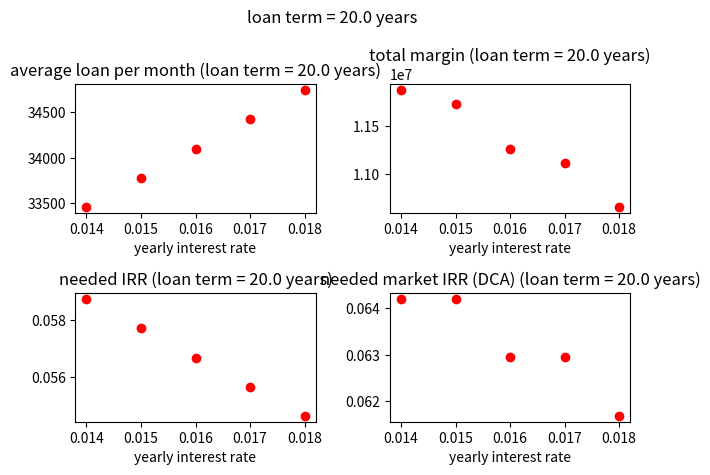
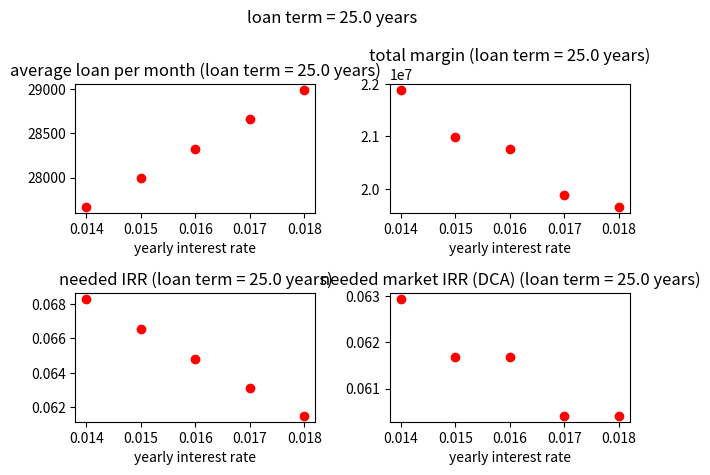
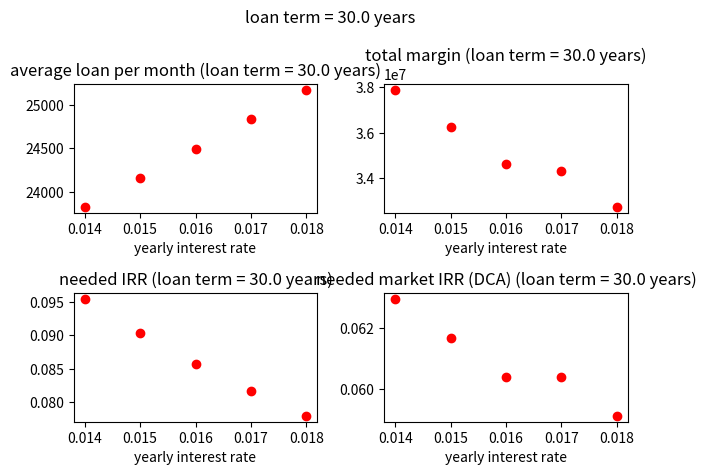
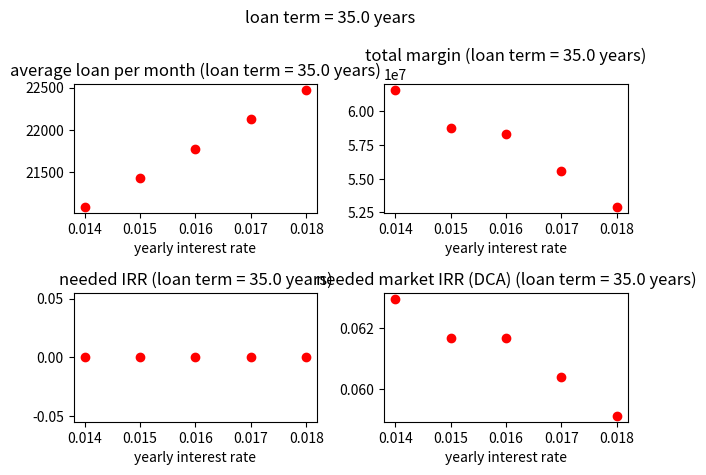
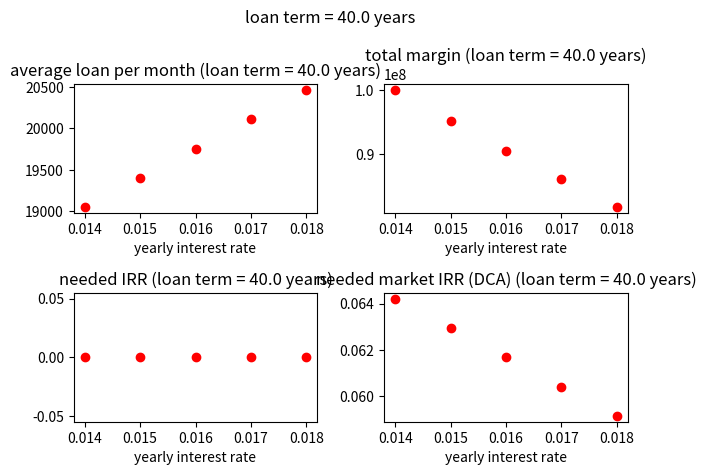

Write Python code to recreate these figures, in order.
import argparse
import matplotlib.pyplot as plt
import numpy as np



def addParser():
    parser = argparse.ArgumentParser()

    ### Buy
    parser.add_argument('--yearly_interest_rate_list', type=float, nargs='+', 
                        default=[0.014, 0.015, 0.016, 0.017, 0.018], 
                        help='假設是固定利率非機動利率（但其實多為機動利率）')
    # 2021 青年首購安心成家購屋優惠方案，確定延後到 111 年 2022 年 12 月 31 日。
    # 須本息平均攤還，最高額度 800 萬、目前總費用年百分率1.4%，
    # 申辦時間為 110 年 1 月 1 日至 111 年 12 月 31 日。
    # 一般銀行一段式首購有機會利率更低。

    parser.add_argument('--loan_term_list', type=float, nargs='+', 
                        default=[20.0, 25.0, 30.0, 35.0, 40.0], 
                        help='unit: year')
    parser.add_argument('--house_price', type=float, default=10000000.0) 
    parser.add_argument('--loan_proportion', type=float, default=0.7)
    parser.add_argument('--price_after_loan_term', type=float, default=12000000.0)

    # Note: Suppose the loan is monthly paid
    parser.add_argument('--payment_method', type=str, default='equal_total_payment', 
                        choices=['equal_total_payment', 'equal_principal_payment'], 
                        help='equal_total_payment: 本息平均攤還, equal_principal_payment: 本金平均攤還')
    # Suppose 
    # (1) principal = A
    # (2) interest rate per period = i (in this case it is monthly interest rate)
    # (3) number of periods = N (inthis case it is the number of months)
    #
    # Then we have:
    #
    # 1. Equal Total Payment (ETP):
    # principal + interest = (i * A * N) / (1 - (1 + i)**(-N))
    #
    # 2. Equal Principal Payment (EPP):
    # principal + interest = A * (1 + i * (N + 1) / 2)

    ### Rent if we don't buy a house or we don't live in the house we bought
    parser.add_argument('--rent_per_month', type=float, default=30000.0)

    ### For the case of Dollar Cost Averaging (DCA) and monthly budget
    parser.add_argument('--monthly_budget', type=float, default=80000.0)

    return parser


### Calculate the principal + interest

def calc_ETP(A, i, N):
    '''
    Args:
        A: principal
        i: interest rate per period (in this case it is a monthly interest rate)
        N: number of periods = (in this case it is the number of months)
    Returns:
        the total payment
        the payment per period
        
    '''
    total_interest = (i * A * N) / (1 - (1 + i)**(-N))
    return total_interest, [total_interest / N for count in range(int(N))]


def calc_EPP(A, i, N):
    '''
    Args:
        A: principal
        i: interest rate per period (in this case it is a monthly interest rate)
        N: number of periods = (in this case it is the number of months)
    Returns:
        the total payment
        the payment per period
        
    '''
    total_interest = A * (1 + i * (N + 1) / 2)
    return total_interest, [A / N + (A * (1 - count / N)) * i for count in range(int(N))] 


def calc_principal_and_interest(payment_method, A, i, N):
    if payment_method == 'equal_total_payment':
        principal_and_interest, loan_per_month_list = \
            calc_ETP(principal, monthly_interest_rate, num_periods)
    elif payment_method == 'equal_total_payment':
        principal_and_interest, loan_per_month_list = \
            calc_EPP(principal, monthly_interest_rate, num_periods)
    else:
        raise
    return principal_and_interest, loan_per_month_list


### Calculate the Internal Rate of Return

def calc_IRR(R, N):
    '''
    Args:
        R: total return
        N: number of periods = (in this case it is the number of years)
    Returns:
        the IRR
        
    '''
    if R > 0.:
        return R**(1 / N) - 1
    else:
        return 0.


def calc_DCA_return(F, i, f, N):
    '''
    Args:
        F: initial fund
        i: monthly rate
        f: fund per month
        N: num_periods
    Returns:
        the return of DCA
        
    '''
    if i == 0.:
        return F + f * N
    else:
        return (F * (1 + i) + f * (1 + 1 / i)) * (1 + i)**(N - 1) \
            - f * (1 + 1 / i)


def calc_DCA_market_IRR(
    down_payment,
    house_return, 
    rent_per_month, 
    loan_per_month,
    num_periods, 
    monthly_budget,
):
    monthly_rate = 0.0
    keep_increase_IRR = True
    rate_increase = 0.0001

    while keep_increase_IRR:

        if monthly_rate > 0.5:
            print("The monthly rate have to be large than 50% !!")
            raise Exception("Don't rent and invest anymore...")
            break

        if monthly_budget < loan_per_month:
            raise Exception("Your monthly budget is less than the monthly loan!!")
        if monthly_budget < rent_per_month:
            raise Exception("Your monthly budget is less than the monthly rent!!")

        with_house_invest_return = calc_DCA_return(
            0.,
            monthly_rate,
            monthly_budget - loan_per_month,
            num_periods
        )
        without_house_invest_return = calc_DCA_return(
            down_payment,
            monthly_rate,
            monthly_budget - rent_per_month,
            num_periods
        )

        if without_house_invest_return > \
                (with_house_invest_return + house_return):
            keep_increase_IRR = False
        else:
            monthly_rate += rate_increase

    return with_house_invest_return, (1 + monthly_rate)**12 - 1


### Plot and visualize

def plot_results(
    loan_term_list, 
    yearly_interest_rate_list,
    loan_dict,
    total_payment_dict,
    total_return_dict,
    IRR_dict,
    DCA_market_IRR_dict
):
    for loan_term in args.loan_term_list:
        x_list = [] 
        average_loan_per_month_list = []
        total_payment_list = []
        total_margin_list = []
        IRR_list = []
        DCA_market_IRR_list = []
        for yearly_interest_rate in args.yearly_interest_rate_list:
            x_list.append(yearly_interest_rate)
            average_loan_per_month_list.append(loan_dict[(yearly_interest_rate, loan_term)] / (loan_term * 12))
            total_payment_list.append(total_payment_dict[(yearly_interest_rate, loan_term)])
            total_margin_list.append(total_return_dict[(yearly_interest_rate, loan_term)] - total_payment_dict[(yearly_interest_rate, loan_term)])
            IRR_list.append(IRR_dict[(yearly_interest_rate, loan_term)])
            DCA_market_IRR_list.append(DCA_market_IRR_dict[(yearly_interest_rate, loan_term)])
        x_array = np.array(x_list)
        average_loan_per_month_array = np.array(average_loan_per_month_list)
        total_payment_array = np.array(total_payment_list)
        total_margin_array = np.array(total_margin_list)
        IRR_array = np.array(IRR_list)
        DCA_market_IRR_array = np.array(DCA_market_IRR_list)

        fig, axs = plt.subplots(2, 2)
        fig.suptitle(f'loan term = {loan_term} years')
        axs[0, 0].plot(x_array, average_loan_per_month_array, 'ro')
        axs[0, 0].set_title(f'average loan per month (loan term = {loan_term} years)')
        axs[0, 1].plot(x_array, total_margin_array, 'ro')
        axs[0, 1].set_title(f'total margin (loan term = {loan_term} years)')
        axs[1, 0].plot(x_array, IRR_array, 'ro')
        axs[1, 0].set_title(f'needed IRR (loan term = {loan_term} years)')
        axs[1, 1].plot(x_array, DCA_market_IRR_array, 'ro')
        axs[1, 1].set_title(f'needed market IRR (DCA) (loan term = {loan_term} years)')

        for ax in axs.flat:
            ax.set(xlabel='yearly interest rate')
            # ax.label_outer()

        fig.tight_layout()
        # plt.savefig(f'loan_term_{loan_term}.png')
        plt.show()



if __name__ == '__main__':
    parser = addParser()
    args = parser.parse_args()

    # Down payment
    down_payment = args.house_price * (1 - args.loan_proportion)
    principal = args.house_price - down_payment

    # Loan
    loan_dict = {}
    total_payment_dict = {}
    total_return_dict = {}
    IRR_dict = {}
    DCA_market_IRR_dict = {}

    for yearly_interest_rate in args.yearly_interest_rate_list:
        monthly_interest_rate = yearly_interest_rate / 12

        for loan_term in args.loan_term_list:
            num_periods = loan_term * 12

            # Calculate the total payment using different payment methods 
            # with different interest rates and loan terms
            principal_and_interest, loan_per_month_list = calc_principal_and_interest(
                args.payment_method,
                principal, 
                monthly_interest_rate, 
                num_periods
            )
            loan_dict[(yearly_interest_rate, loan_term)] = principal_and_interest

            house_payment =  down_payment + principal_and_interest
            house_return = args.price_after_loan_term

            # If we choose to rent and not buy a house,
            # calculate the required Internal Rate of Return (IRR)
            # to match the return of buying a house.
            rent = args.rent_per_month * num_periods
            IRR_dict[(yearly_interest_rate, loan_term)] = \
                calc_IRR(house_return / (house_payment - rent), loan_term)

            # For the case of Dollar Cost Averaging (DCA) and monthly budget
            # To simplify the computation, we assume loan_per_month to be the
            # average over the loan term
            invest_return, DCA_market_IRR = calc_DCA_market_IRR(
                down_payment,
                house_return, 
                args.rent_per_month, 
                principal_and_interest / num_periods,
                num_periods, 
                args.monthly_budget,
            )
            DCA_market_IRR_dict[(yearly_interest_rate, loan_term)] = DCA_market_IRR

            total_payment_dict[(yearly_interest_rate, loan_term)] = down_payment + args.monthly_budget * num_periods
            total_return_dict[(yearly_interest_rate, loan_term)] = house_return + invest_return

    ### Plot and visualize
    plot_results(
        args.loan_term_list, 
        args.yearly_interest_rate_list,
        loan_dict,
        total_payment_dict,
        total_return_dict,
        IRR_dict,
        DCA_market_IRR_dict,
    )
